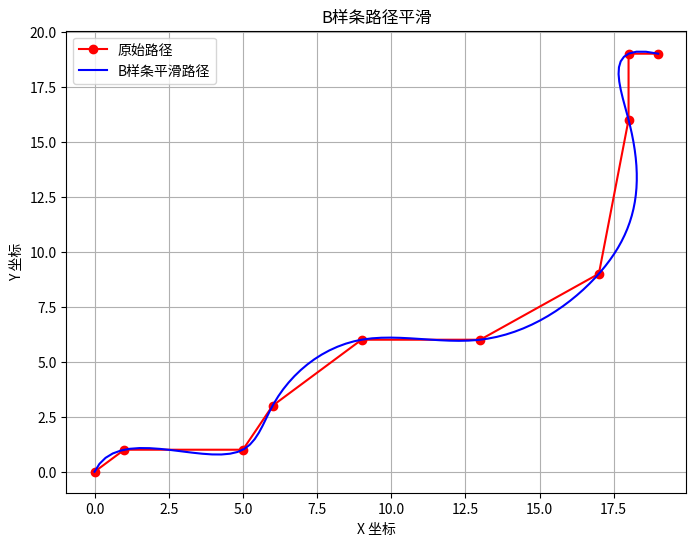

Write the Python code that produced this figure.
import numpy as np
import matplotlib.pyplot as plt
from scipy.interpolate import splprep, splev

# 原始路径点
update_path1 = [(0,0), (1,1), (5,1), (6,3), (9,6), (13,6), (17,9), (18,16), (18,19), (19,19)]

# 提取 x 和 y 坐标
x, y = zip(*update_path1)

# 生成B样条曲线，s=0表示严格通过所有点
tck, u = splprep([x, y], s=0)

# 生成更密集的插值点
u_fine = np.linspace(0, 1, 100)

# 计算B样条平滑曲线
x_smooth, y_smooth = splev(u_fine, tck)

# 可视化路径
plt.figure(figsize=(8, 6))
plt.plot(x, y, 'ro-', label="原始路径")  # 原始点
plt.plot(x_smooth, y_smooth, 'b-', label="B样条平滑路径")  # 平滑路径
plt.legend()
plt.xlabel("X 坐标")
plt.ylabel("Y 坐标")
plt.title("B样条路径平滑")
plt.grid()
plt.show()
